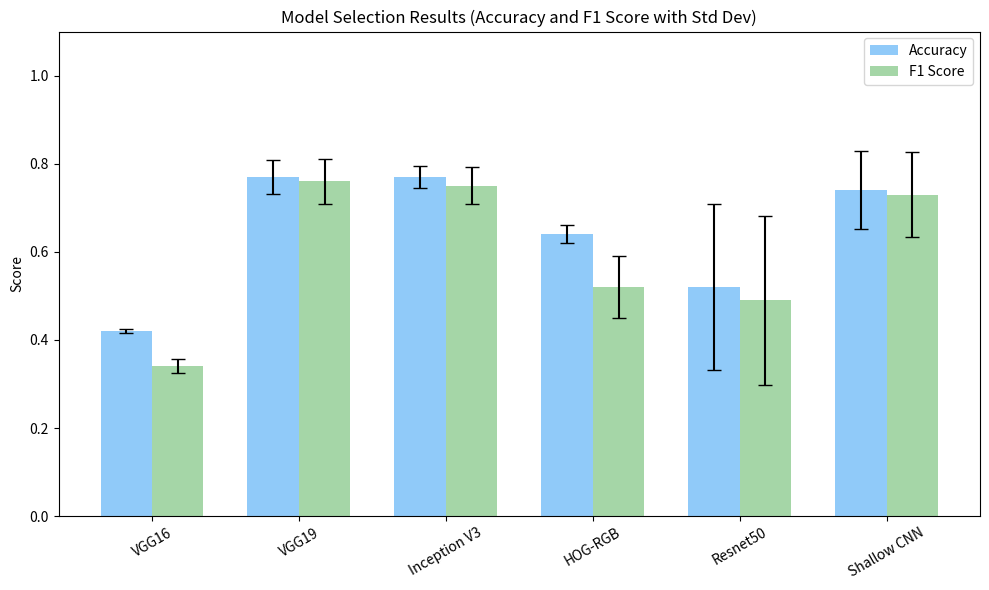

Write Python code to recreate this figure.
import matplotlib.pyplot as plt
import numpy as np

# Model names
models = [
    "VGG16", "VGG19", "Inception V3", 
    "HOG-RGB", "Resnet50", "Shallow CNN"
]

# Accuracy (mean ± std)
accuracy_means = [0.42, 0.77, 0.77, 0.64, 0.52, 0.74]
accuracy_stds  = [0.004, 0.039, 0.024, 0.021, 0.188, 0.088]

# F1-score (mean ± std)
f1_means = [0.34, 0.76, 0.75, 0.52, 0.49, 0.73]
f1_stds  = [0.016, 0.051, 0.042, 0.071, 0.192, 0.097]

x = np.arange(len(models))  # the label locations
width = 0.35  # the width of the bars

fig, ax = plt.subplots(figsize=(10, 6))
bars1 = ax.bar(x - width/2, accuracy_means, width, yerr=accuracy_stds, capsize=5, label='Accuracy', color='#90CAF9')
bars2 = ax.bar(x + width/2, f1_means, width, yerr=f1_stds, capsize=5, label='F1 Score', color='#A5D6A7')

# Labels and formatting
ax.set_ylabel('Score')
ax.set_title('Model Selection Results (Accuracy and F1 Score with Std Dev)')
ax.set_xticks(x)
ax.set_xticklabels(models, rotation=30)
ax.set_ylim(0, 1.1)
ax.legend()

plt.tight_layout()
plt.savefig("hardcoded_model_selection_results_barplot.png")
plt.show()
